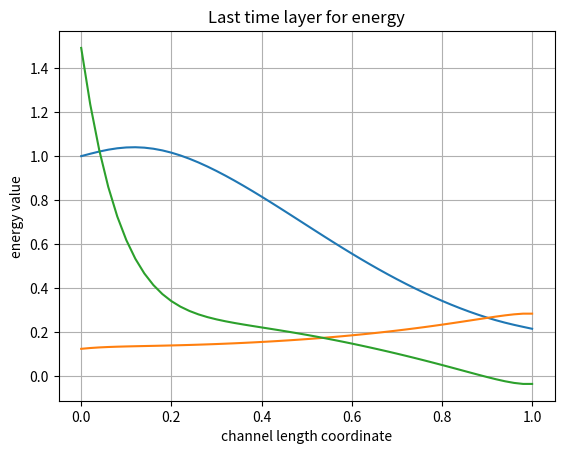

Write the Python code that produced this figure.
# all quantities are dimensionless

import matplotlib.pyplot as plt
import numpy as np

# mesh options

time = 0.5
I_max = 50      # there will be (I_max + 1) values in the mesh (enter the node number starting from 0)
tau = 0.01
h = 1 / I_max
N_max = round(time / tau)
print(N_max)

# u_mesh_1 for rho*S, u_mesh_2 for rho*v*S, u_mesh_3 for rho*energy*S
# u = {rho*S, rho*v*S, rho*energy*S}

u_mesh_1 = np.zeros((N_max + 1, I_max + 1))
u_mesh_2 = np.zeros((N_max + 1, I_max + 1))
u_mesh_3 = np.zeros((N_max + 1, I_max + 1))

# f_mesh_1 for rho*v*S, f_mesh_2 for rho*v^2*S, f_mesh_3 for rho*v*energy*S
# f(u) = {rho*v*S, rho*v^2*S, rho*v*energy*S}

f_mesh_1 = np.zeros((N_max + 1, I_max + 1))
f_mesh_2 = np.zeros((N_max + 1, I_max + 1))
f_mesh_3 = np.zeros((N_max + 1, I_max + 1))

# g(u) = {0, -S*dp/dz, -p*d/dz(v*S)}

# initial condition

v_0 = 0.1
gamma = 1.67
mu_0 = 0.7

S_mesh = np.zeros(I_max + 1)
v_mesh = np.zeros(I_max + 1)
p_mesh = np.zeros(I_max + 1)
rho_mesh = np.zeros(I_max + 1)

for i in range(I_max + 1):
    S_mesh[i] = 2 * (i * h - 0.5) ** 2 + 0.5

for i in range(I_max + 1):
    v_mesh[i] = v_0

for i in range(I_max + 1):
    p_mesh[i] = 1 - 0.8 * i * h

for i in range(I_max + 1):
    rho_mesh[i] = 1 - 0.8 * i * h

for i in range(I_max + 1):
    u_mesh_1[0, i] = rho_mesh[i] * S_mesh[i]
    u_mesh_2[0, i] = rho_mesh[i] * v_0 * S_mesh[i]
    u_mesh_3[0, i] = p_mesh[i] * S_mesh[i]
    f_mesh_1[0, i] = u_mesh_1[0, i] * v_mesh[i]
    f_mesh_2[0, i] = u_mesh_2[0, i] * v_mesh[i]
    f_mesh_3[0, i] = u_mesh_3[0, i] * v_mesh[i]

# mesh filling

for n in range(N_max):

    # filling mesh for u

    for i in range(1, I_max):
        mu_left = mu_0 + (abs(v_mesh[i - 1]) + abs(v_mesh[i])) / 4
        mu_right = mu_0 + (abs(v_mesh[i]) + abs(v_mesh[i + 1])) / 4
        C_left = tau / h * (v_mesh[i - 1] + v_mesh[i]) / 4 + tau / h * mu_left
        C_0 = 1 - tau / h * (v_mesh[i + 1] - v_mesh[i - 1]) / 4 - tau / h * (mu_left + mu_right)
        C_right = - tau / h * (v_mesh[i] + v_mesh[i + 1]) / 4 + tau / h * mu_right

        u_mesh_1[n + 1, i] = C_left * u_mesh_1[n, i - 1] + C_0 * u_mesh_1[n, i] + C_right * u_mesh_1[n, i + 1]
    u_mesh_1[n + 1, 0] = rho_mesh[0] * S_mesh[0]
    u_mesh_1[n + 1, I_max] = u_mesh_1[n + 1, I_max - 1]

    for i in range(1, I_max):
        mu_left = mu_0 + (abs(v_mesh[i - 1]) + abs(v_mesh[i])) / 4
        mu_right = mu_0 + (abs(v_mesh[i]) + abs(v_mesh[i + 1])) / 4
        C_left = tau / h * (v_mesh[i - 1] + v_mesh[i]) / 4 + tau / h * mu_left
        C_0 = 1 - tau / h * (v_mesh[i + 1] + v_mesh[i - 1]) / 4 - tau / h * (mu_left + mu_right)
        C_right = - tau / h * (v_mesh[i] + v_mesh[i + 1]) / 4 + tau / h * mu_right

        u_mesh_2[n + 1, i] = C_left * u_mesh_2[n, i - 1] + C_0 * u_mesh_2[n, i] + C_right * u_mesh_2[n, i + 1] -\
                             tau / (2 * h) * 1 / gamma * S_mesh[i] * (p_mesh[i + 1] - p_mesh[i - 1])
    u_mesh_2[n + 1, 0] = rho_mesh[0] * v_mesh[0] * S_mesh[0]
    u_mesh_2[n + 1, I_max] = u_mesh_2[n + 1, I_max - 1]

    for i in range(1, I_max):
        mu_left = mu_0 + (abs(v_mesh[i - 1]) + abs(v_mesh[i])) / 4
        mu_right = mu_0 + (abs(v_mesh[i]) + abs(v_mesh[i + 1])) / 4
        C_left = tau / h * (v_mesh[i - 1] + v_mesh[i]) / 4 + tau / h * mu_left
        C_0 = 1 - tau / h * (v_mesh[i + 1] + v_mesh[i - 1]) / 4 - tau / h * (mu_left + mu_right)
        C_right = - tau / h * (v_mesh[i] + v_mesh[i + 1]) / 4 + tau / h * mu_right

        u_mesh_3[n + 1, i] = C_left * u_mesh_3[n, i - 1] + C_0 * u_mesh_3[n, i] + C_right * u_mesh_3[n, i + 1] +\
                             tau / (2 * h) * (gamma - 1) * v_mesh[i] * S_mesh[i] * (p_mesh[i + 1] - p_mesh[i - 1])
    u_mesh_3[n + 1, 0] = p_mesh[0] * S_mesh[0]
    u_mesh_3[n + 1, I_max] = u_mesh_3[n + 1, I_max - 1]

    # calculate the velocity as u_2 / u_1

    v_mesh[0] = u_mesh_2[n + 1, 1]  # proven analytically
    for i in range(1, I_max + 1):
        v_mesh[i] = u_mesh_2[n + 1, i] / u_mesh_1[n + 1, i]

    # filling mesh for f(u)

    for i in range(I_max + 1):
        f_mesh_1[n + 1, i] = u_mesh_1[n + 1, i] * v_mesh[i]

    for i in range(I_max + 1):
        f_mesh_2[n + 1, i] = u_mesh_2[n + 1, i] * v_mesh[i]

    for i in range(I_max + 1):
        f_mesh_3[n + 1, i] = u_mesh_3[n + 1, i] * v_mesh[i]

# checkout

x_lst = np.zeros(I_max + 1)
y_lst = np.zeros(I_max + 1)

for i in range(1, I_max + 1):
    x_lst[i] = x_lst[i-1] + h

# enter the time layer for which you want to display the values
n = N_max

# for rho

for i in range(I_max + 1):
    y_lst[i] = u_mesh_1[n, i] / S_mesh[i]

plt.title('Last time layer for rho')
plt.xlabel('channel length coordinate')
plt.ylabel('rho value')
plt.grid()
plt.plot(x_lst, y_lst)
plt.show()

# for v

for i in range(I_max + 1):
    y_lst[i] = f_mesh_1[n, i] / u_mesh_1[n, i]

plt.title('Last time layer for velocity')
plt.xlabel('channel length coordinate')
plt.ylabel('velocity value')
plt.grid()
plt.plot(x_lst, y_lst)
plt.show()

# for energy

for i in range(I_max + 1):
    y_lst[i] = u_mesh_3[n, i] / ((gamma - 1) * u_mesh_1[n, i])

plt.title('Last time layer for energy')
plt.xlabel('channel length coordinate')
plt.ylabel('energy value')
plt.grid()
plt.plot(x_lst, y_lst)
plt.show()
